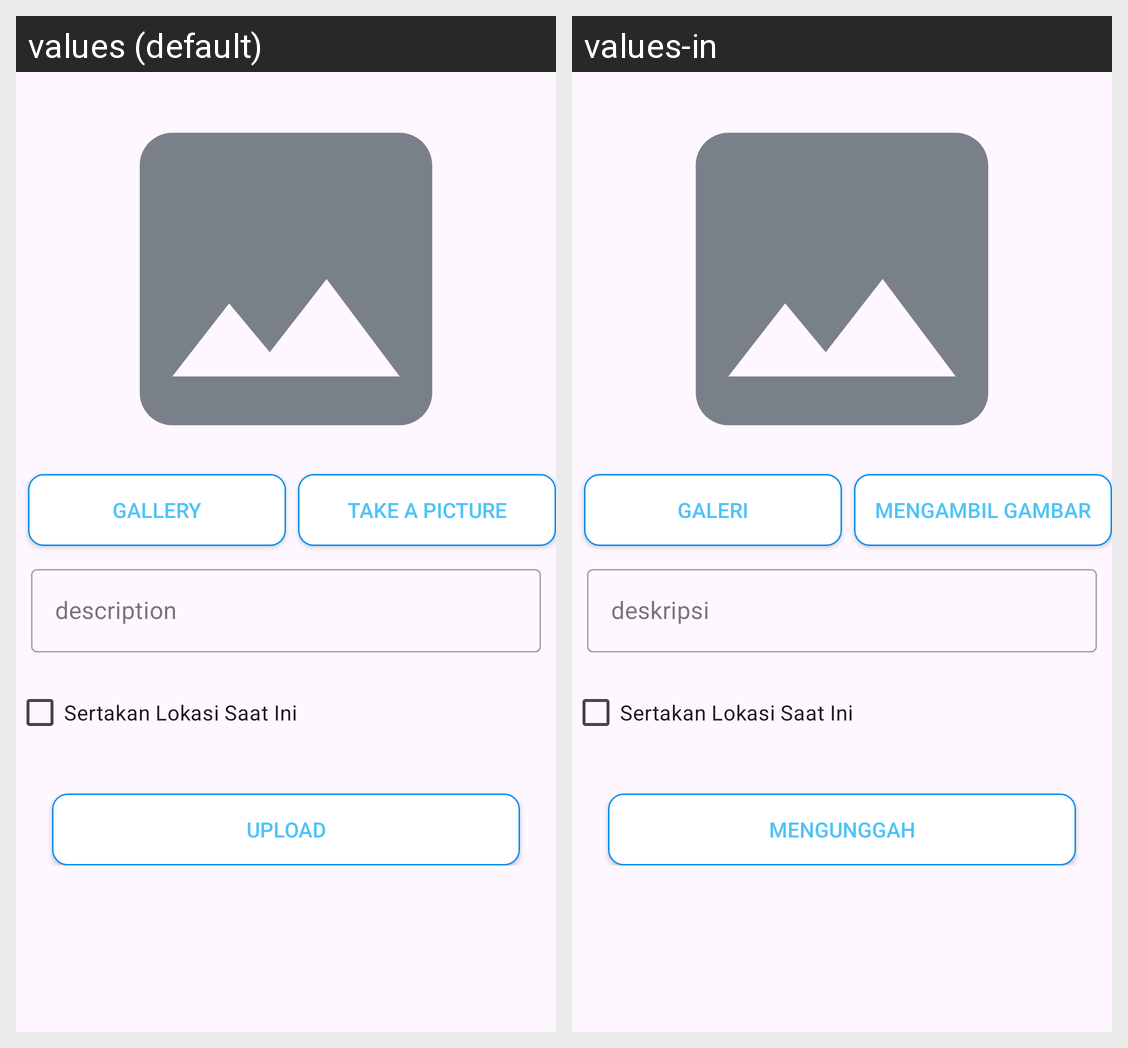

Strings drawn on this Android screen and how each of the app's shown locales translates them:
Android screen res/layout/activity_upload_story.xml rendered under 2 locales, left to right: values (default), values-in. Device: Nexus 5 (rendered at 1080×1920; each locale shown at half size, 540×960, under a caption strip naming it); theme Theme.StoryApp.
Strings drawn on this screen, with the default value and each locale's value (text and hints the layout hard-codes, and strings that could not be matched under every locale, appear in the picture but are not listed):

gallery
  values: GALLERY
  values-in: GALERI

take_a_picture
  values: TAKE A PICTURE
  values-in: MENGAMBIL GAMBAR

description
  values: description
  values-in: deskripsi

upload
  values: UPLOAD
  values-in: MENGUNGGAH
